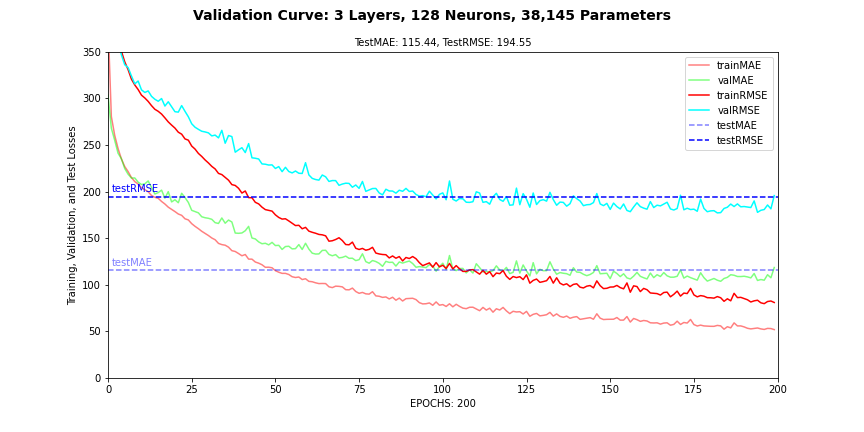

The data file committed next to this chart (first rows):
, loss, MAE, RMSE, MAPE, MSLE, val_loss, val_MAE, val_RMSE, val_MAPE, val_MSLE
0, 419464, 383.1, 591.9, 12578366464, 4.508, 175955, 303.7, 419.5, 19601487872, 1.938
1, 158702, 280.6, 398.4, 16669691904, 1.785, 147344, 268.1, 383.9, 13856374784, 1.58
2, 142610, 260.4, 377.6, 11200312320, 1.495, 136429, 255.1, 369.4, 8630728704, 1.268
3, 131035, 246.3, 362, 6710230016, 1.267, 130509, 241.2, 361.3, 4313902080, 0.9927
4, 122960, 235.1, 350.7, 3497724416, 1.054, 120278, 235.3, 346.8, 2728296960, 0.839
5, 115137, 226.9, 339.3, 1854943616, 0.8545, 112987, 224.7, 336.1, 976945920, 0.6645
6, 109509, 221.6, 330.9, 1208033536, 0.7911, 110977, 218.7, 333.1, 649294208, 0.6459
7, 102842, 215.1, 320.7, 1014296256, 0.775, 105047, 214.6, 324.1, 903392192, 0.7085
8, 98876, 210.8, 314.4, 1075432960, 0.7924, 99635, 214.6, 315.7, 1074583040, 0.7736
9, 95804, 208.1, 309.5, 1100028672, 0.7986, 101558, 210.2, 318.7, 1238564864, 0.7834
10, 92124, 204.2, 303.5, 1143255552, 0.7967, 95603, 207.6, 309.2, 1284803584, 0.7989
11, 90294, 202.1, 300.5, 1179254784, 0.7976, 93902, 208.4, 306.4, 1316182912, 0.8064
12, 88090, 199.9, 296.8, 1194514816, 0.795, 94890, 211.4, 308, 1296702592, 0.8176
13, 85413, 195.8, 292.3, 1113311616, 0.7684, 91358, 204.5, 302.3, 1233560448, 0.7906
14, 83145, 193.9, 288.3, 1085501312, 0.7595, 89465, 197.5, 299.1, 1155932032, 0.741
15, 81892, 192.8, 286.2, 1027222976, 0.7378, 88188, 198.9, 297, 1068667136, 0.7314
16, 80221, 189.5, 283.2, 824946752, 0.6837, 89927, 201.6, 299.9, 1112136320, 0.7383
17, 77916, 186.7, 279.1, 947032768, 0.7, 85148, 193, 291.8, 966223872, 0.6925
18, 75521, 183.3, 274.8, 796908544, 0.6566, 87868, 200, 296.4, 985134336, 0.7178
19, 73646, 180.9, 271.4, 737744832, 0.641, 84783, 189, 291.2, 869943616, 0.6376
20, 71911, 178.6, 268.2, 679209728, 0.6147, 81658, 191.3, 285.8, 838892800, 0.6594
21, 69571, 176, 263.8, 642314880, 0.5957, 81405, 188.1, 285.3, 724144128, 0.6046
22, 68461, 174.6, 261.6, 540842560, 0.5569, 85455, 198.2, 292.3, 585364032, 0.5802
23, 65825, 170.8, 256.6, 423614144, 0.5065, 81882, 193.6, 286.1, 509963200, 0.564
24, 65129, 169.6, 255.2, 305212928, 0.4613, 78574, 188.4, 280.3, 315699456, 0.4777
25, 61958, 165.6, 248.9, 204889296, 0.4064, 74425, 179.9, 272.8, 289401120, 0.4451
26, 60339, 162.7, 245.6, 163207120, 0.3705, 72407, 178.6, 269.1, 181385168, 0.3588
27, 58076, 160.2, 241, 156477568, 0.3503, 71201, 177.2, 266.8, 192224000, 0.394
28, 56529, 157.4, 237.8, 138538976, 0.3363, 70110, 173, 264.8, 171510992, 0.3444
29, 54750, 155.2, 234, 152488464, 0.3273, 69717, 172, 264, 169880400, 0.363
30, 53244, 152.9, 230.7, 172067184, 0.3338, 69196, 171.4, 263.1, 185002176, 0.359
31, 51575, 150.2, 227.1, 171409984, 0.3338, 67491, 170.3, 259.8, 191806384, 0.3774
32, 50321, 148.4, 224.3, 169470272, 0.3217, 67938, 166.7, 260.6, 184306240, 0.3699
33, 48203, 144.5, 219.6, 157346272, 0.3166, 66394, 165.8, 257.7, 168176608, 0.3265
34, 47647, 143.1, 218.3, 172484256, 0.3297, 70639, 171.7, 265.8, 180141504, 0.3684
35, 46373, 142.5, 215.3, 175175232, 0.3086, 63464, 166.1, 251.9, 177153968, 0.3474
36, 45061, 140.4, 212.3, 173279360, 0.3052, 67697, 169.5, 260.2, 160863664, 0.3461
37, 43063, 136.6, 207.5, 182482592, 0.3282, 67121, 167.4, 259.1, 244017440, 0.3302
38, 42688, 135.8, 206.6, 189517264, 0.2967, 58711, 155.5, 242.3, 170836288, 0.3272
39, 41436, 133.5, 203.6, 184973024, 0.3038, 59964, 155.3, 244.9, 165221712, 0.3406
40, 39388, 131.2, 198.5, 185132512, 0.2906, 61074, 155.6, 247.1, 170052960, 0.3082
41, 40272, 132.5, 200.7, 193819664, 0.2913, 58533, 158, 241.9, 173915712, 0.3534
42, 37462, 127.6, 193.6, 185566112, 0.2975, 63274, 162.7, 251.5, 182371840, 0.3188
43, 37421, 127.5, 193.4, 194991600, 0.281, 55840, 150.2, 236.3, 171458336, 0.3099
44, 35545, 124.5, 188.5, 228911520, 0.2756, 55605, 149.2, 235.8, 209653584, 0.3547
45, 34901, 123.2, 186.8, 201424080, 0.2726, 55234, 146.1, 235, 219348128, 0.2786
46, 33604, 121.5, 183.3, 224858704, 0.2728, 52770, 144.1, 229.7, 204351456, 0.281
47, 32650, 118.8, 180.7, 237470864, 0.26, 52625, 144.6, 229.4, 197026768, 0.2715
48, 32367, 118.9, 179.9, 219472624, 0.2926, 52220, 142.9, 228.5, 248322208, 0.2513
49, 32069, 118.3, 179.1, 225935136, 0.2502, 52302, 145.6, 228.7, 233969872, 0.3025
50, 30655, 115.2, 175.1, 225429472, 0.2584, 50550, 142.1, 224.8, 176189376, 0.3235
51, 29682, 113.5, 172.3, 223945088, 0.2387, 51462, 142.4, 226.9, 183620576, 0.3347
52, 29085, 112.3, 170.5, 215686416, 0.2455, 49035, 138, 221.4, 168909520, 0.2574
53, 29196, 112.3, 170.9, 215354656, 0.2484, 51117, 141.1, 226.1, 279001248, 0.2722
54, 28415, 111.1, 168.6, 220578240, 0.2587, 49094, 141.4, 221.6, 262108720, 0.275
55, 27565, 108.7, 166, 222124432, 0.2334, 48437, 138.5, 220.1, 198851728, 0.2558
56, 26757, 107.8, 163.6, 208191744, 0.2396, 49328, 138.8, 222.1, 228500240, 0.2688
57, 26852, 108.4, 163.9, 200818080, 0.2386, 48274, 143.1, 219.7, 260997696, 0.2444
58, 25643, 105.6, 160.1, 209618432, 0.2177, 48174, 137.9, 219.5, 223964240, 0.3513
59, 26124, 106.5, 161.6, 192354976, 0.2256, 53385, 144.6, 231.1, 173073968, 0.2661
... 140 more rows
